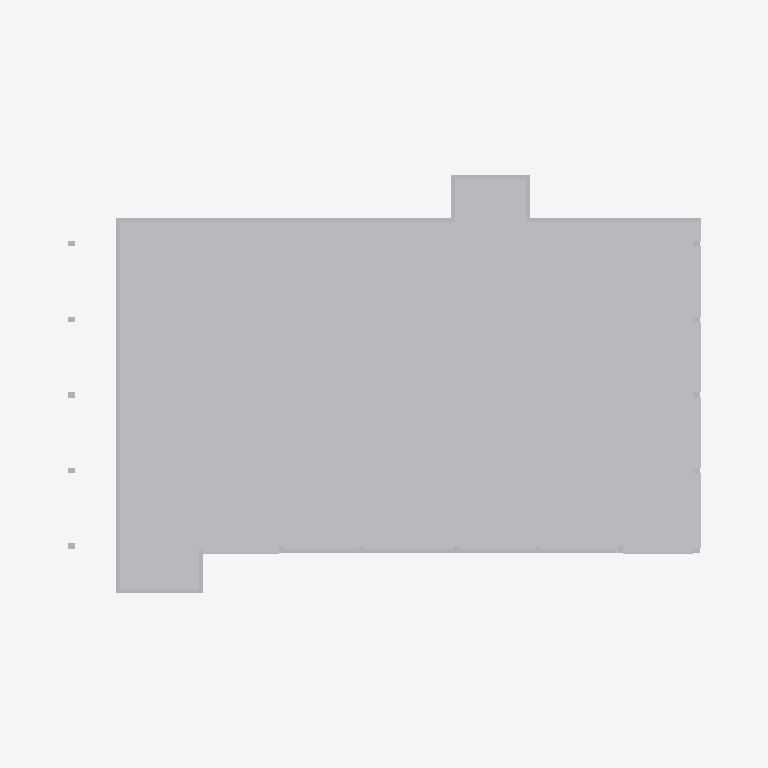
Plan cut of the same IFC building model at storey 'Nivel 1' (level 0.00 m, cut at 1.40 m), seen from above with north up, elements coloured by IFC class: 1 other element (light grey). Cut surfaces are drawn darker.
Extent 61.1 m × 35.9 m × 14.2 m (x, y, z). Storeys (1): Nivel 1 at 0.00 m. Elements (1): 1 IfcBuildingElementProxy.

HEADER;
FILE_DESCRIPTION(('ViewDefinition [CoordinationView_V2.0]'),'2;1');
FILE_NAME('0001','2023-07-13T13:31:17',(''),(''),'The EXPRESS Data Manager Version 5.02.0100.07 : ','20190108_1515(x64) - Exporter 19.2.1.1 - IU alte','');
FILE_SCHEMA(('IFC2X3'));
ENDSEC;
DATA;
#104=IFCPROJECT('28lekUYJL7EOemGPjQ0BVf',#41,'0001',$,$,'Nombre de proyecto','Estado de proyecto',(#96),#91);
#61838=IFCSITE('28lekUYJL7EOemGPjQ0BVh',#41,'Default',$,'',#61837,$,$,.ELEMENT.,(41,22,58,800000),(2,10,58,799999),0.0,$,$);
#114=IFCBUILDING('28lekUYJL7EOemGPjQ0BVe',#41,'',$,$,#32,$,'',.ELEMENT.,$,$,#110);
#123=IFCBUILDINGSTOREY('28lekUYJL7EOemGPkb$qbw',#41,'Nivel 1',$,$,#121,$,'Nivel 1',.ELEMENT.,0.0);
#61735=IFCBUILDINGELEMENTPROXY('02s$2DWyvFmv3Do$UnvAe_',#41,'APBCN-URB-MON-Edificio_TerminalGrimaldi_LOD3:FamilyType19:283629',$,'FamilyType19',#61733,#61728,'283629',$);
ENDSEC;
